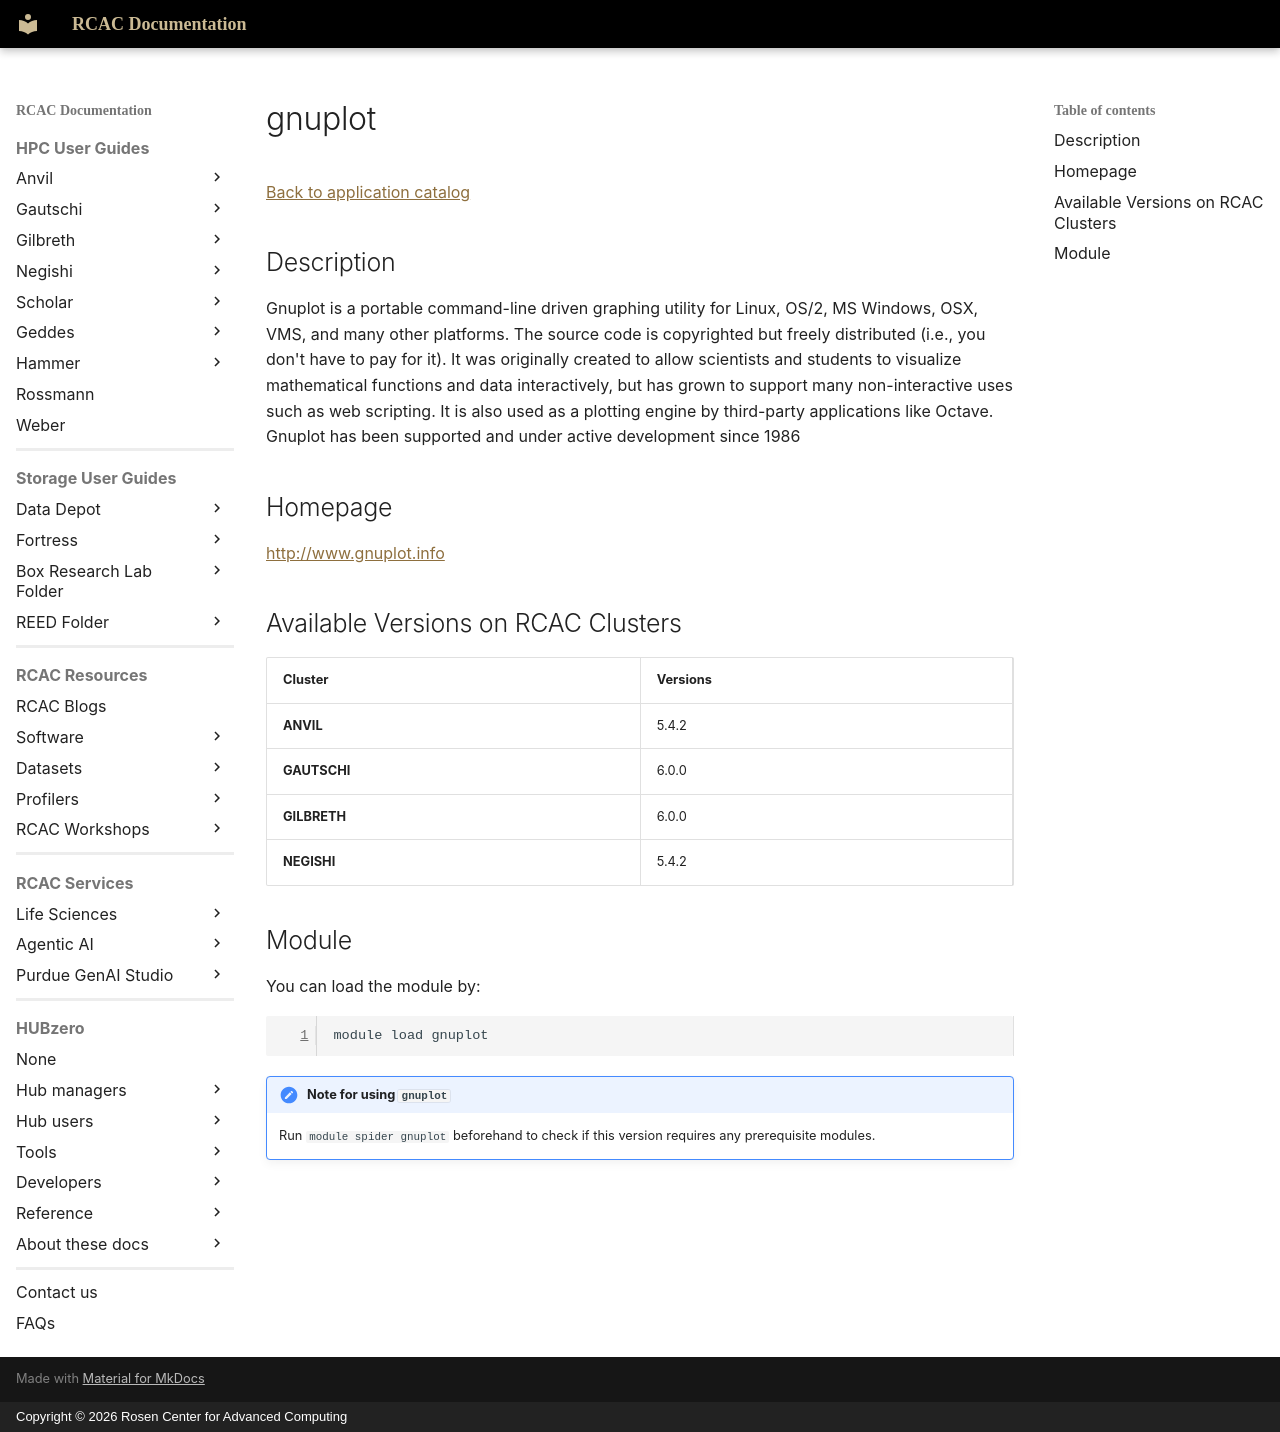

repository: PurdueRCAC/RCAC-Docs · page: software/apps_md/gnuplot/index.html · generator: mkdocs · copyright: Copyright © 2026 Rosen Center for Advanced Computing

# gnuplot

[Back to application catalog](../app_catalog.md)

## Description

Gnuplot is a portable command-line driven graphing utility for Linux, OS/2, MS Windows, OSX, VMS, and many other platforms. The source code is copyrighted but freely distributed (i.e., you don't have to pay for it). It was originally created to allow scientists and students to visualize mathematical functions and data interactively, but has grown to support many non-interactive uses such as web scripting. It is also used as a plotting engine by third-party applications like Octave. Gnuplot has been supported and under active development since 1986

## Homepage

[http://www.gnuplot.info](http://www.gnuplot.info)

## Available Versions on RCAC Clusters

|Cluster|Versions|
|---|---|
**ANVIL**|5.4.2
**GAUTSCHI**|6.0.0
**GILBRETH**|6.0.0
**NEGISHI**|5.4.2

## Module

You can load the module by:

```bash
module load gnuplot
```

!!! note "Note for using `gnuplot`"
    Run `module spider gnuplot` beforehand to check if this version requires any prerequisite modules.
